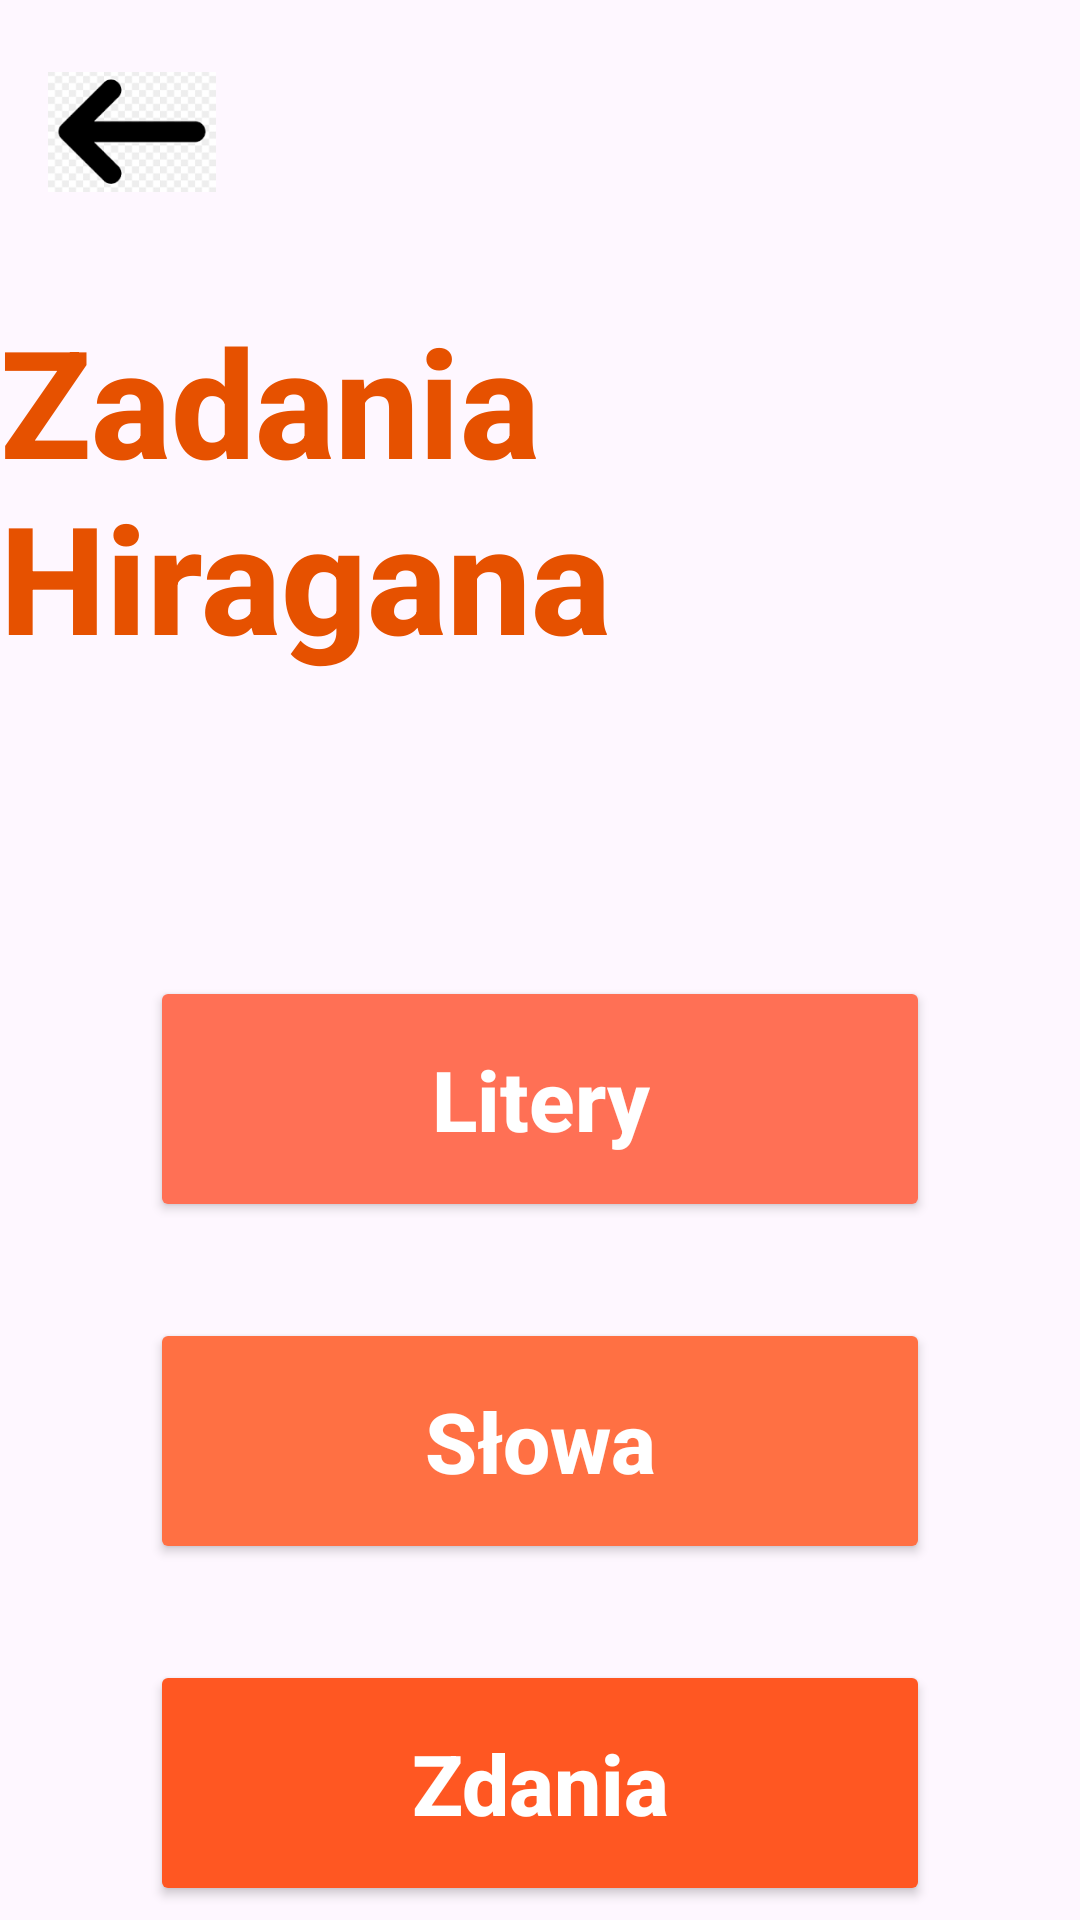

Reconstruct the res/layout file that produces this screen, plus the resources it refers to.
<!-- AndroidManifest.xml: application theme Theme.HiraganaAndKatakana -->
<!-- res/layout/activity_poziom_hiragana.xml -->
<?xml version="1.0" encoding="utf-8"?>
<androidx.constraintlayout.widget.ConstraintLayout xmlns:android="http://schemas.android.com/apk/res/android"
    xmlns:app="http://schemas.android.com/apk/res-auto"
    xmlns:tools="http://schemas.android.com/tools"
    android:id="@+id/main"
    android:layout_width="match_parent"
    android:layout_height="match_parent"
    tools:context=".PoziomHiragana">

    <ImageButton
        android:id="@+id/buttonBack"
        android:layout_width="56dp"
        android:layout_height="56dp"
        android:background="?attr/selectableItemBackgroundBorderless"
        android:src="@drawable/arrow_back"
        android:scaleType="centerInside"
        android:contentDescription="Powrót"
        app:layout_constraintTop_toTopOf="parent"
        app:layout_constraintStart_toStartOf="parent"
        android:layout_marginStart="16dp"
        android:layout_marginTop="16dp" />

    <TextView
        android:id="@+id/textTytul"
        android:layout_width="wrap_content"
        android:layout_height="wrap_content"
        android:text="Zadania Hiragana"
        android:textSize="50sp"
        android:textStyle="bold"
        android:textColor="#E65100"
        android:fontFamily="sans-serif-medium"
        app:layout_constraintTop_toTopOf="parent"
        app:layout_constraintStart_toStartOf="parent"
        app:layout_constraintEnd_toEndOf="parent"
        android:layout_marginTop="100dp" />

    <Button
        android:id="@+id/buttonLitery"
        android:layout_width="260dp"
        android:layout_height="82dp"
        android:text="Litery"
        android:textSize="28sp"
        android:textStyle="bold"
        android:textAllCaps="false"
        android:textColor="#FFFFFF"
        android:backgroundTint="#FF7055"
        android:elevation="12dp"
        app:cornerRadius="28dp"
        app:layout_constraintTop_toBottomOf="@id/textTytul"
        app:layout_constraintStart_toStartOf="parent"
        app:layout_constraintEnd_toEndOf="parent"
        android:layout_marginTop="100dp" />

    <Button
        android:id="@+id/buttonSlowa"
        android:layout_width="260dp"
        android:layout_height="82dp"
        android:text="Słowa"
        android:textSize="28sp"
        android:textStyle="bold"
        android:textAllCaps="false"
        android:textColor="#FFFFFF"
        android:backgroundTint="#FF7043"
        android:elevation="12dp"
        app:cornerRadius="28dp"
        app:layout_constraintTop_toBottomOf="@id/buttonLitery"
        app:layout_constraintStart_toStartOf="parent"
        app:layout_constraintEnd_toEndOf="parent"
        android:layout_marginTop="32dp" />

    <Button
        android:id="@+id/buttonZdania"
        android:layout_width="260dp"
        android:layout_height="82dp"
        android:text="Zdania"
        android:textSize="28sp"
        android:textStyle="bold"
        android:textAllCaps="false"
        android:textColor="#FFFFFF"
        android:backgroundTint="#FF5722"
        android:elevation="12dp"
        app:cornerRadius="28dp"
        app:layout_constraintTop_toBottomOf="@id/buttonSlowa"
        app:layout_constraintStart_toStartOf="parent"
        app:layout_constraintEnd_toEndOf="parent"
        android:layout_marginTop="32dp" />

    <TextView
        android:id="@+id/textViewFooter"
        android:layout_width="wrap_content"
        android:layout_height="wrap_content"
        android:text="MadeByMythical"
        android:textSize="16sp"
        android:textColor="#999999"
        app:layout_constraintBottom_toBottomOf="parent"
        app:layout_constraintStart_toStartOf="parent"
        app:layout_constraintEnd_toEndOf="parent"
        android:layout_marginBottom="32dp" />

</androidx.constraintlayout.widget.ConstraintLayout>
<!-- resources referenced by this layout -->
<resources>
  <!-- drawable arrow_back: png bitmap (drawable, 2490 bytes) -->
  <style name="Theme.HiraganaAndKatakana" parent="Base.Theme.HiraganaAndKatakana" />
  <style name="Base.Theme.HiraganaAndKatakana" parent="Theme.Material3.DayNight">
          
          <item name="colorPrimary">#E65100</item>
          <item name="colorPrimaryDark">#BF360C</item>
          <item name="colorAccent">#FF7043</item>
          <item name="colorSurface">#FFFFFF</item>
          <item name="colorOnPrimary">#FFFFFF</item>
          <item name="colorOnSurface">#E65100</item>
      </style>
</resources>
